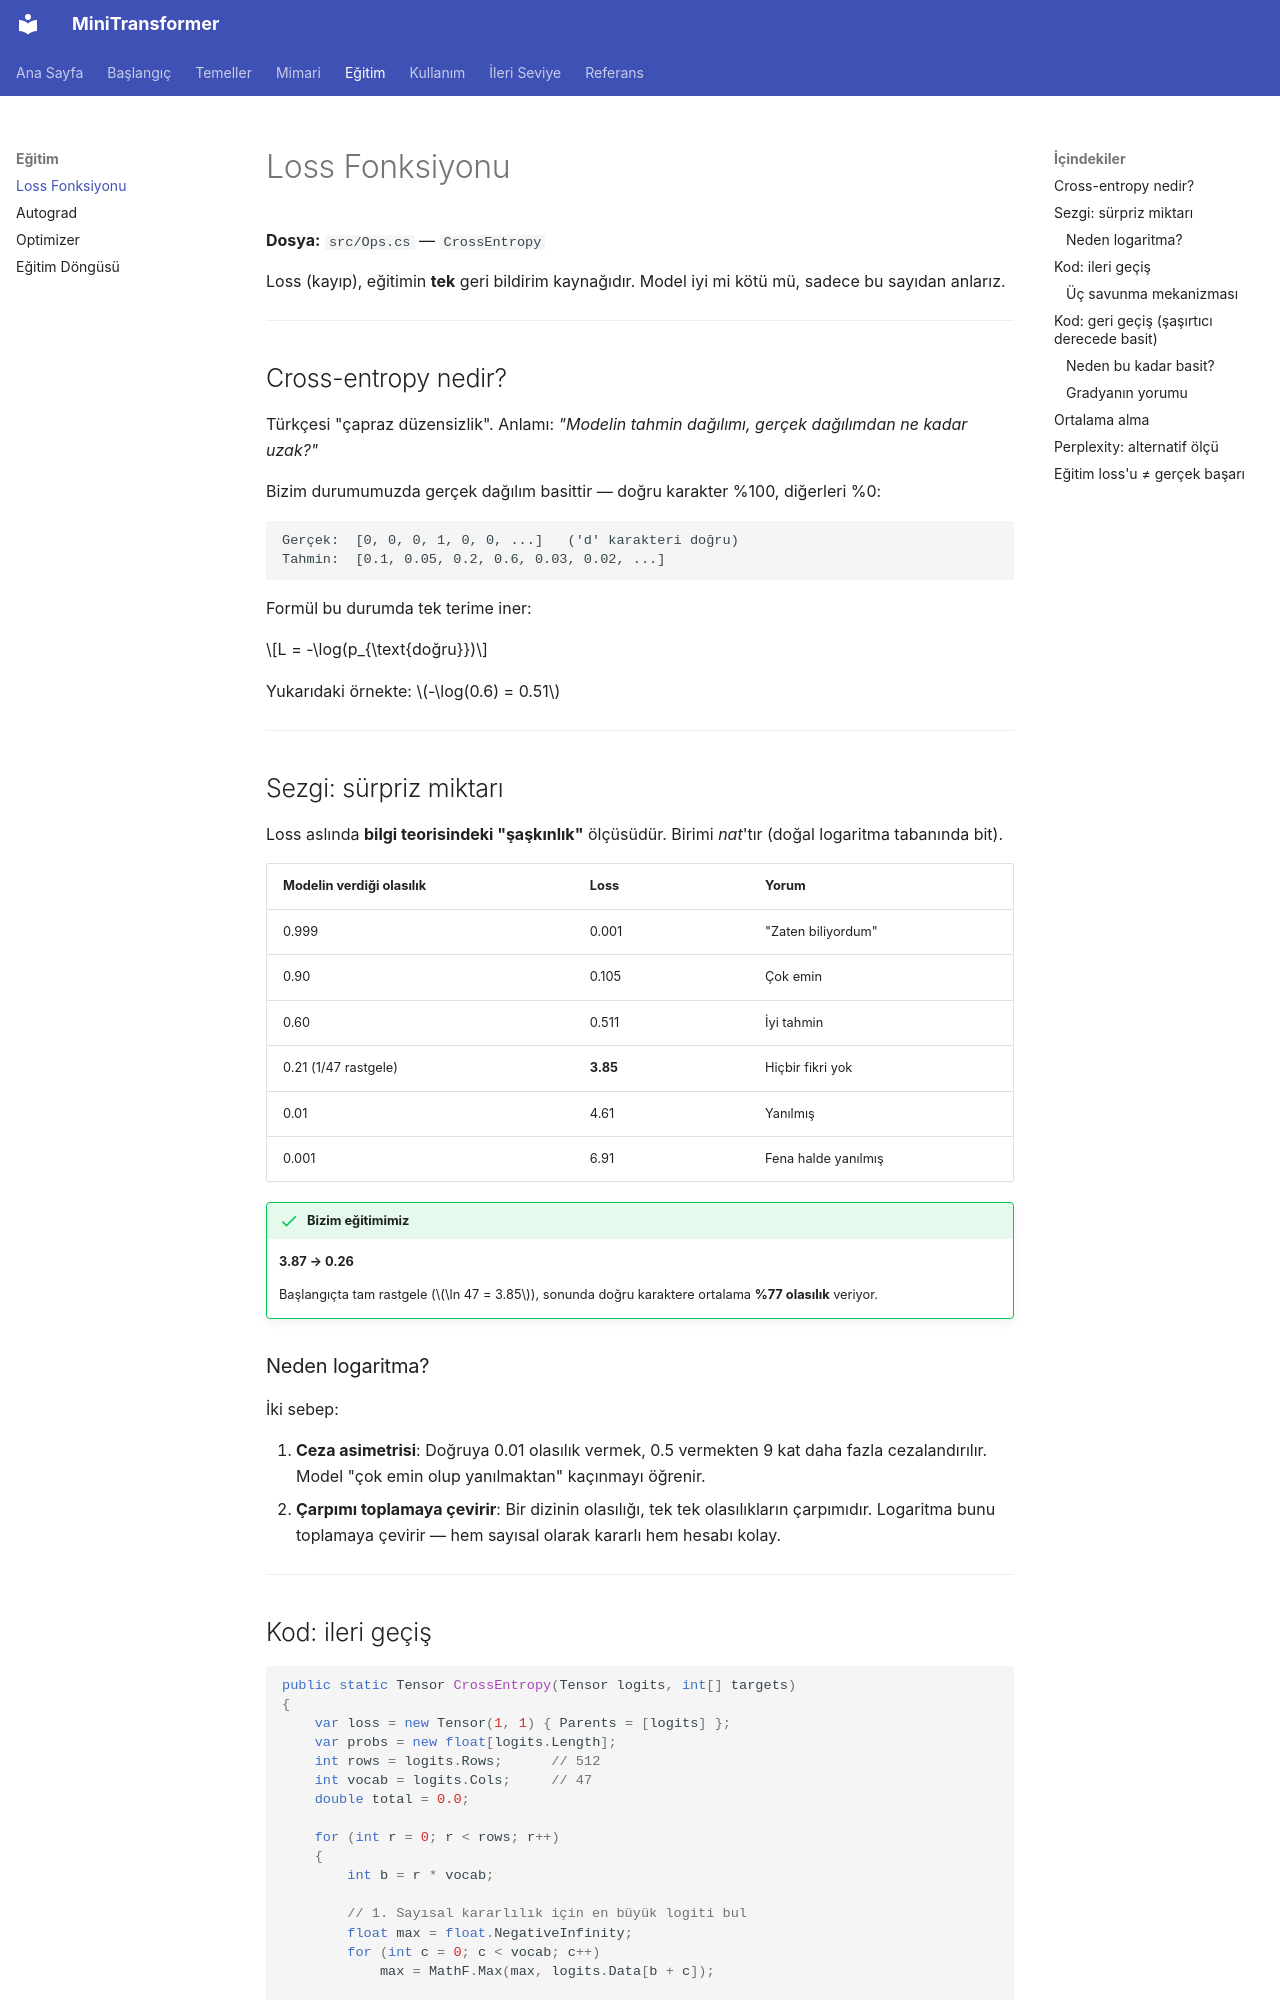

repository: serhatboyraz/minitransformer · page: egitim/loss/index.html · generator: mkdocs

# Loss Fonksiyonu

**Dosya:** `src/Ops.cs` — `CrossEntropy`

Loss (kayıp), eğitimin **tek** geri bildirim kaynağıdır. Model iyi mi kötü mü, sadece bu sayıdan anlarız.

---

## Cross-entropy nedir?

Türkçesi "çapraz düzensizlik". Anlamı: *"Modelin tahmin dağılımı, gerçek dağılımdan ne kadar uzak?"*

Bizim durumumuzda gerçek dağılım basittir — doğru karakter %100, diğerleri %0:

```text
Gerçek:  [0, 0, 0, 1, 0, 0, ...]   ('d' karakteri doğru)
Tahmin:  [0.1, 0.05, 0.2, 0.6, 0.03, 0.02, ...]
```

Formül bu durumda tek terime iner:

$$L = -\log(p_{\text{doğru}})$$

Yukarıdaki örnekte: $-\log(0.6) = 0.51$

---

## Sezgi: sürpriz miktarı

Loss aslında **bilgi teorisindeki "şaşkınlık"** ölçüsüdür. Birimi *nat*'tır (doğal logaritma tabanında bit).

| Modelin verdiği olasılık | Loss | Yorum |
|---|---|---|
| 0.999 | 0.001 | "Zaten biliyordum" |
| 0.90 | 0.105 | Çok emin |
| 0.60 | 0.511 | İyi tahmin |
| 0.21 (1/47 rastgele) | **3.85** | Hiçbir fikri yok |
| 0.01 | 4.61 | Yanılmış |
| 0.001 | 6.91 | Fena halde yanılmış |

!!! success "Bizim eğitimimiz"
    **3.87 → 0.26**

    Başlangıçta tam rastgele ($\ln 47 = 3.85$), sonunda doğru karaktere ortalama **%77 olasılık** veriyor.

### Neden logaritma?

İki sebep:

1. **Ceza asimetrisi**: Doğruya 0.01 olasılık vermek, 0.5 vermekten 9 kat daha fazla cezalandırılır. Model "çok emin olup yanılmaktan" kaçınmayı öğrenir.
2. **Çarpımı toplamaya çevirir**: Bir dizinin olasılığı, tek tek olasılıkların çarpımıdır. Logaritma bunu toplamaya çevirir — hem sayısal olarak kararlı hem hesabı kolay.

---
